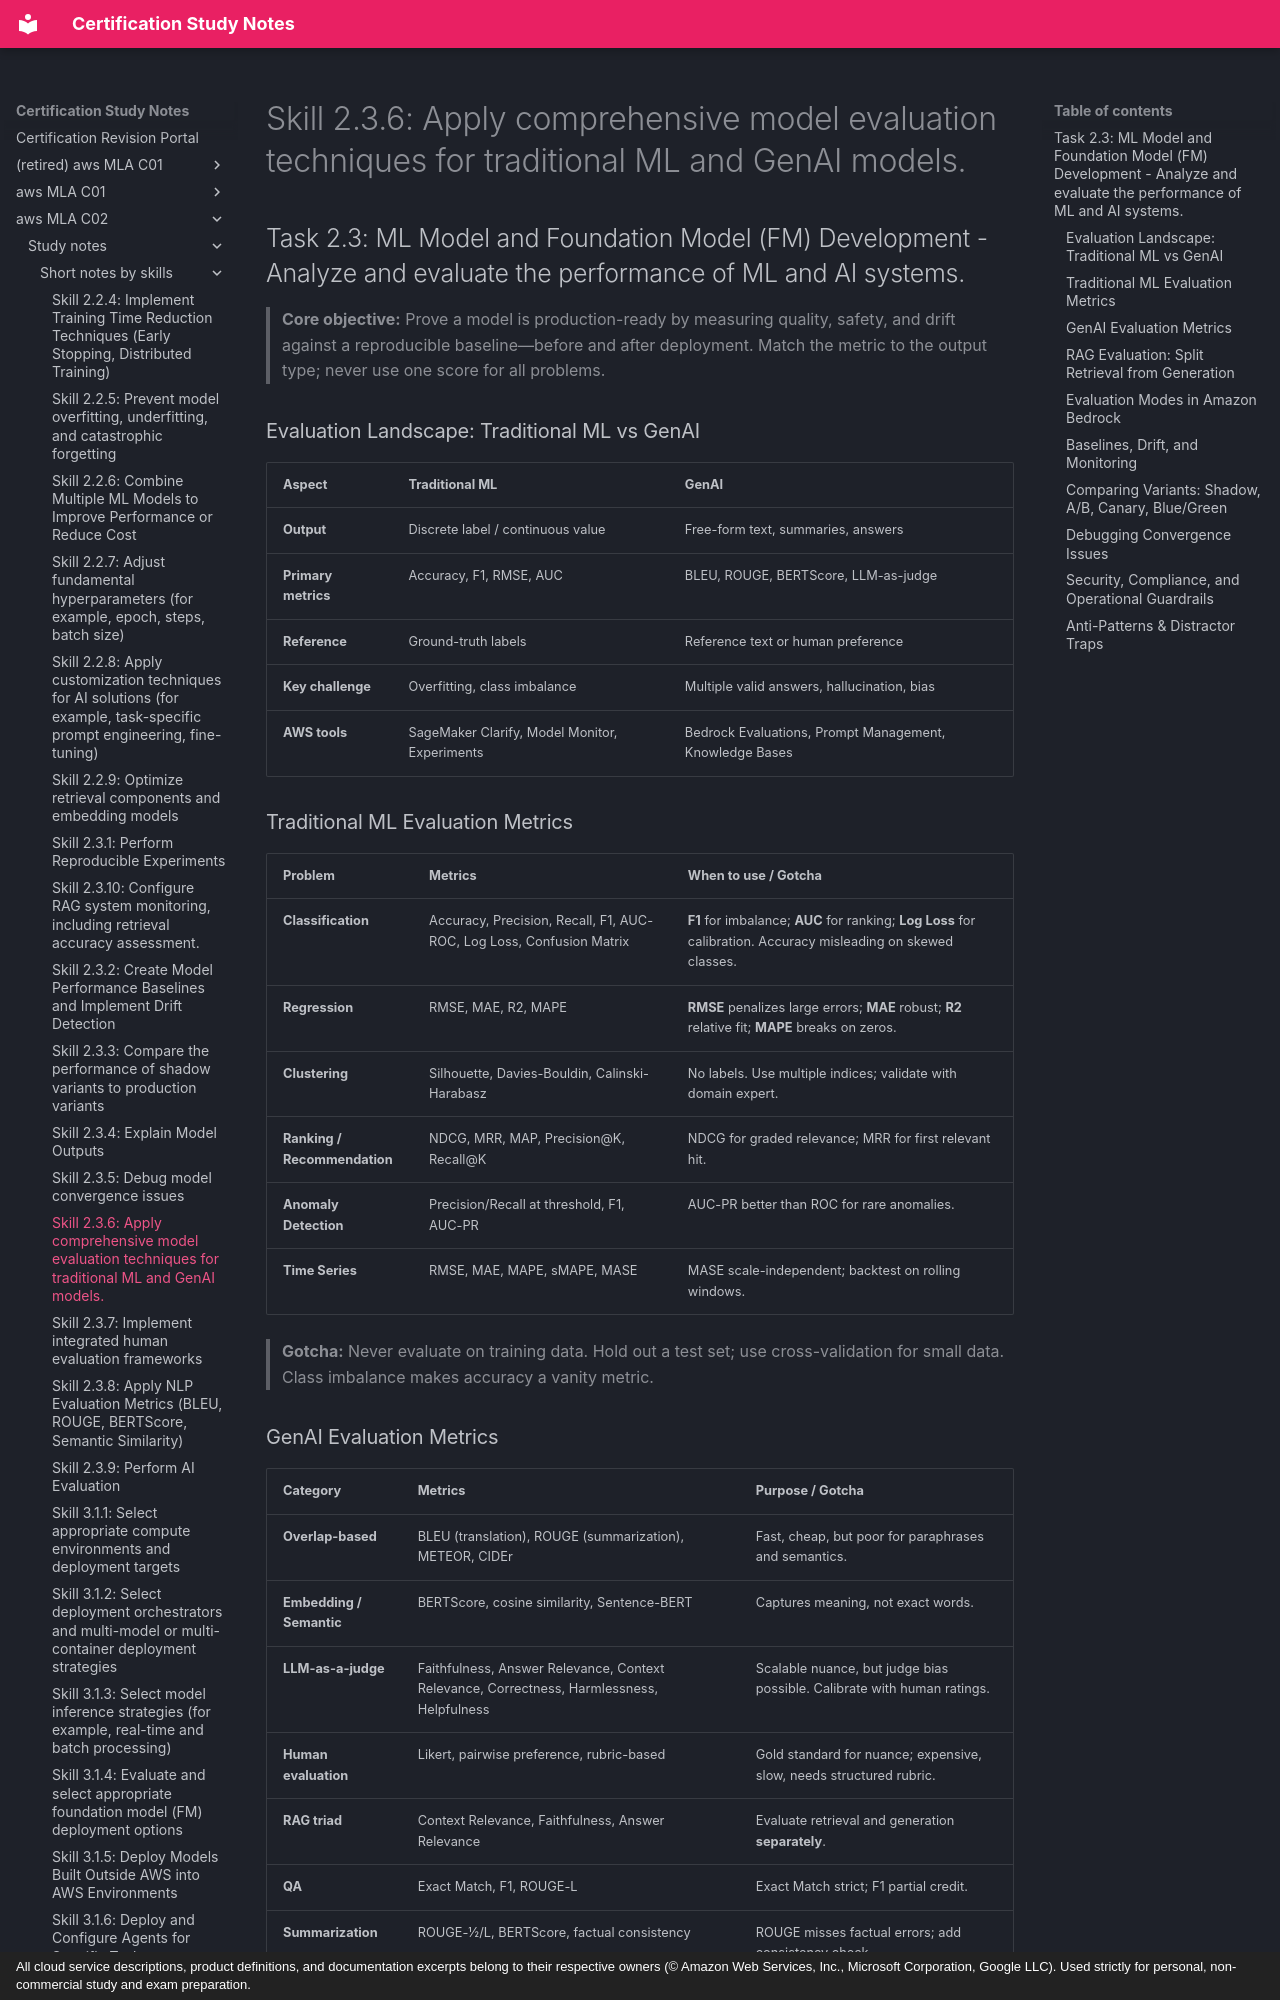

repository: monitus2022/cert_study_notes · page: aws_MLA_C02/study_notes/short_notes_by_skills/2.3.6/index.html · generator: mkdocs · copyright: All cloud service descriptions, product definitions, and documentation excerpts belong to their respective owners (© Amazon Web Services, Inc., Microsoft Corporation, Google LLC). Used strictly for personal, non-commercial study and exam preparation.

# Skill 2.3.6: Apply comprehensive model evaluation techniques for traditional ML and GenAI models.
## Task 2.3: ML Model and Foundation Model (FM) Development - Analyze and evaluate the performance of ML and AI systems.

> **Core objective:** Prove a model is production-ready by measuring quality, safety, and drift against a reproducible baseline—before and after deployment. Match the metric to the output type; never use one score for all problems.

### Evaluation Landscape: Traditional ML vs GenAI
| Aspect | Traditional ML | GenAI |
|---|---|---|
| **Output** | Discrete label / continuous value | Free-form text, summaries, answers |
| **Primary metrics** | Accuracy, F1, RMSE, AUC | BLEU, ROUGE, BERTScore, LLM-as-judge |
| **Reference** | Ground-truth labels | Reference text or human preference |
| **Key challenge** | Overfitting, class imbalance | Multiple valid answers, hallucination, bias |
| **AWS tools** | SageMaker Clarify, Model Monitor, Experiments | Bedrock Evaluations, Prompt Management, Knowledge Bases |

### Traditional ML Evaluation Metrics
| Problem | Metrics | When to use / Gotcha |
|---|---|---|
| **Classification** | Accuracy, Precision, Recall, F1, AUC-ROC, Log Loss, Confusion Matrix | **F1** for imbalance; **AUC** for ranking; **Log Loss** for calibration. Accuracy misleading on skewed classes. |
| **Regression** | RMSE, MAE, R2, MAPE | **RMSE** penalizes large errors; **MAE** robust; **R2** relative fit; **MAPE** breaks on zeros. |
| **Clustering** | Silhouette, Davies-Bouldin, Calinski-Harabasz | No labels. Use multiple indices; validate with domain expert. |
| **Ranking / Recommendation** | NDCG, MRR, MAP, Precision@K, Recall@K | NDCG for graded relevance; MRR for first relevant hit. |
| **Anomaly Detection** | Precision/Recall at threshold, F1, AUC-PR | AUC-PR better than ROC for rare anomalies. |
| **Time Series** | RMSE, MAE, MAPE, sMAPE, MASE | MASE scale-independent; backtest on rolling windows. |

> **Gotcha:** Never evaluate on training data. Hold out a test set; use cross-validation for small data. Class imbalance makes accuracy a vanity metric.
